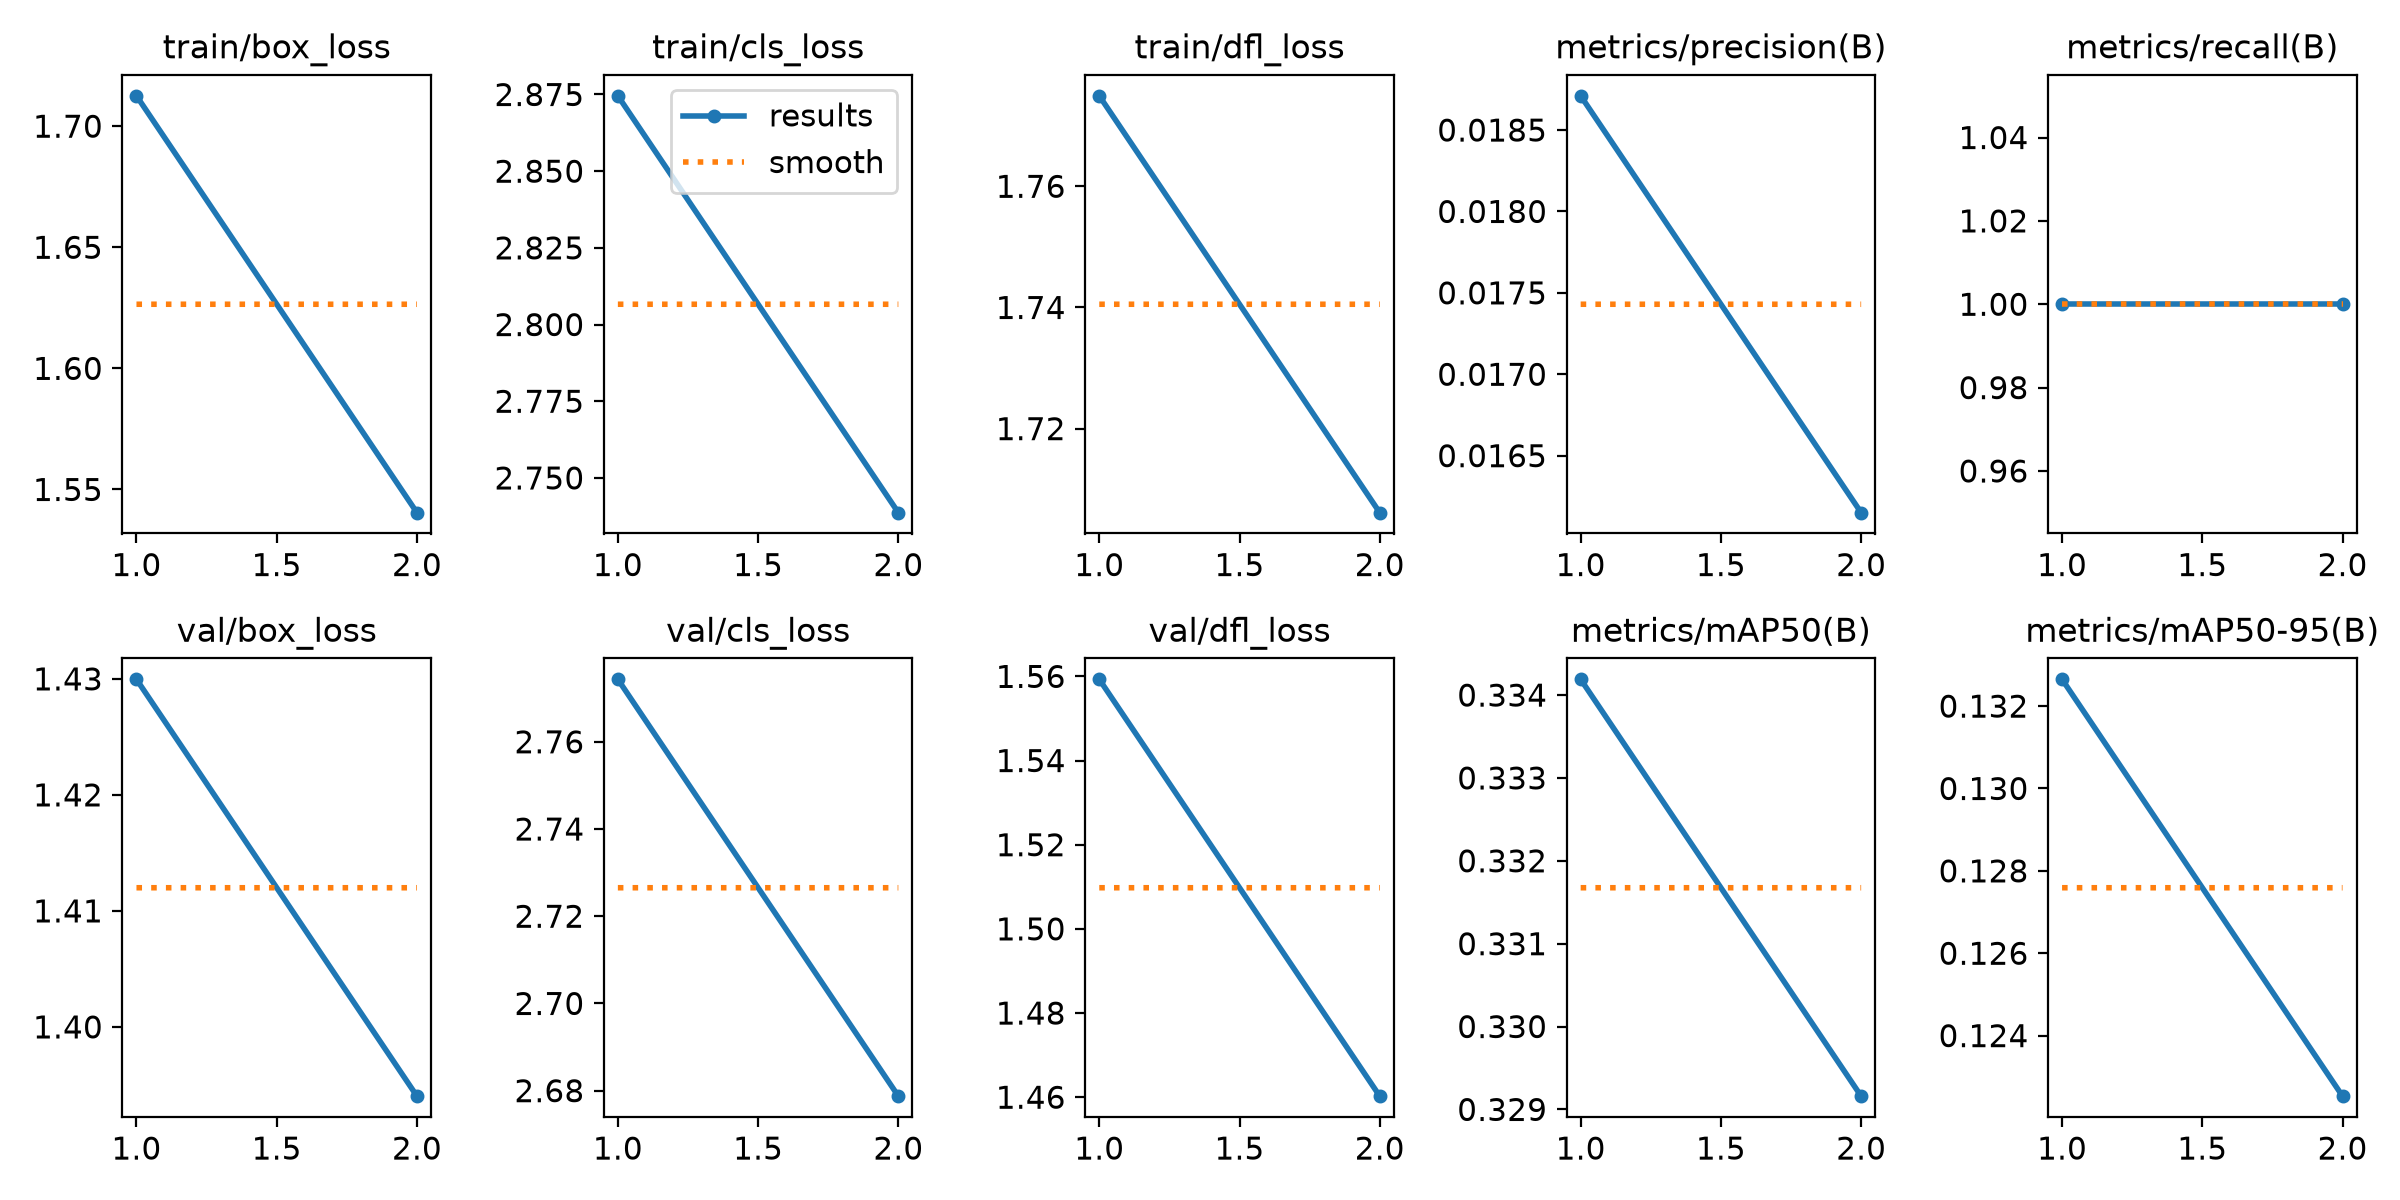

The file beside this chart, header and first rows:
epoch, time, train/box_loss, train/cls_loss, train/dfl_loss, metrics/precision(B), metrics/recall(B), metrics/mAP50(B), metrics/mAP50-95(B), val/box_loss, val/cls_loss, val/dfl_loss, lr/pg0, lr/pg1, lr/pg2
1, 93.95, 1.713, 2.875, 1.775, 0.01871, 1, 0.3342, 0.1326, 1.43, 2.774, 1.559, 0.0015, 0.0015, 0.0015
2, 162.3, 1.54, 2.739, 1.706, 0.01615, 1, 0.3292, 0.1225, 1.394, 2.679, 1.46, 0.00101, 0.00101, 0.00101
